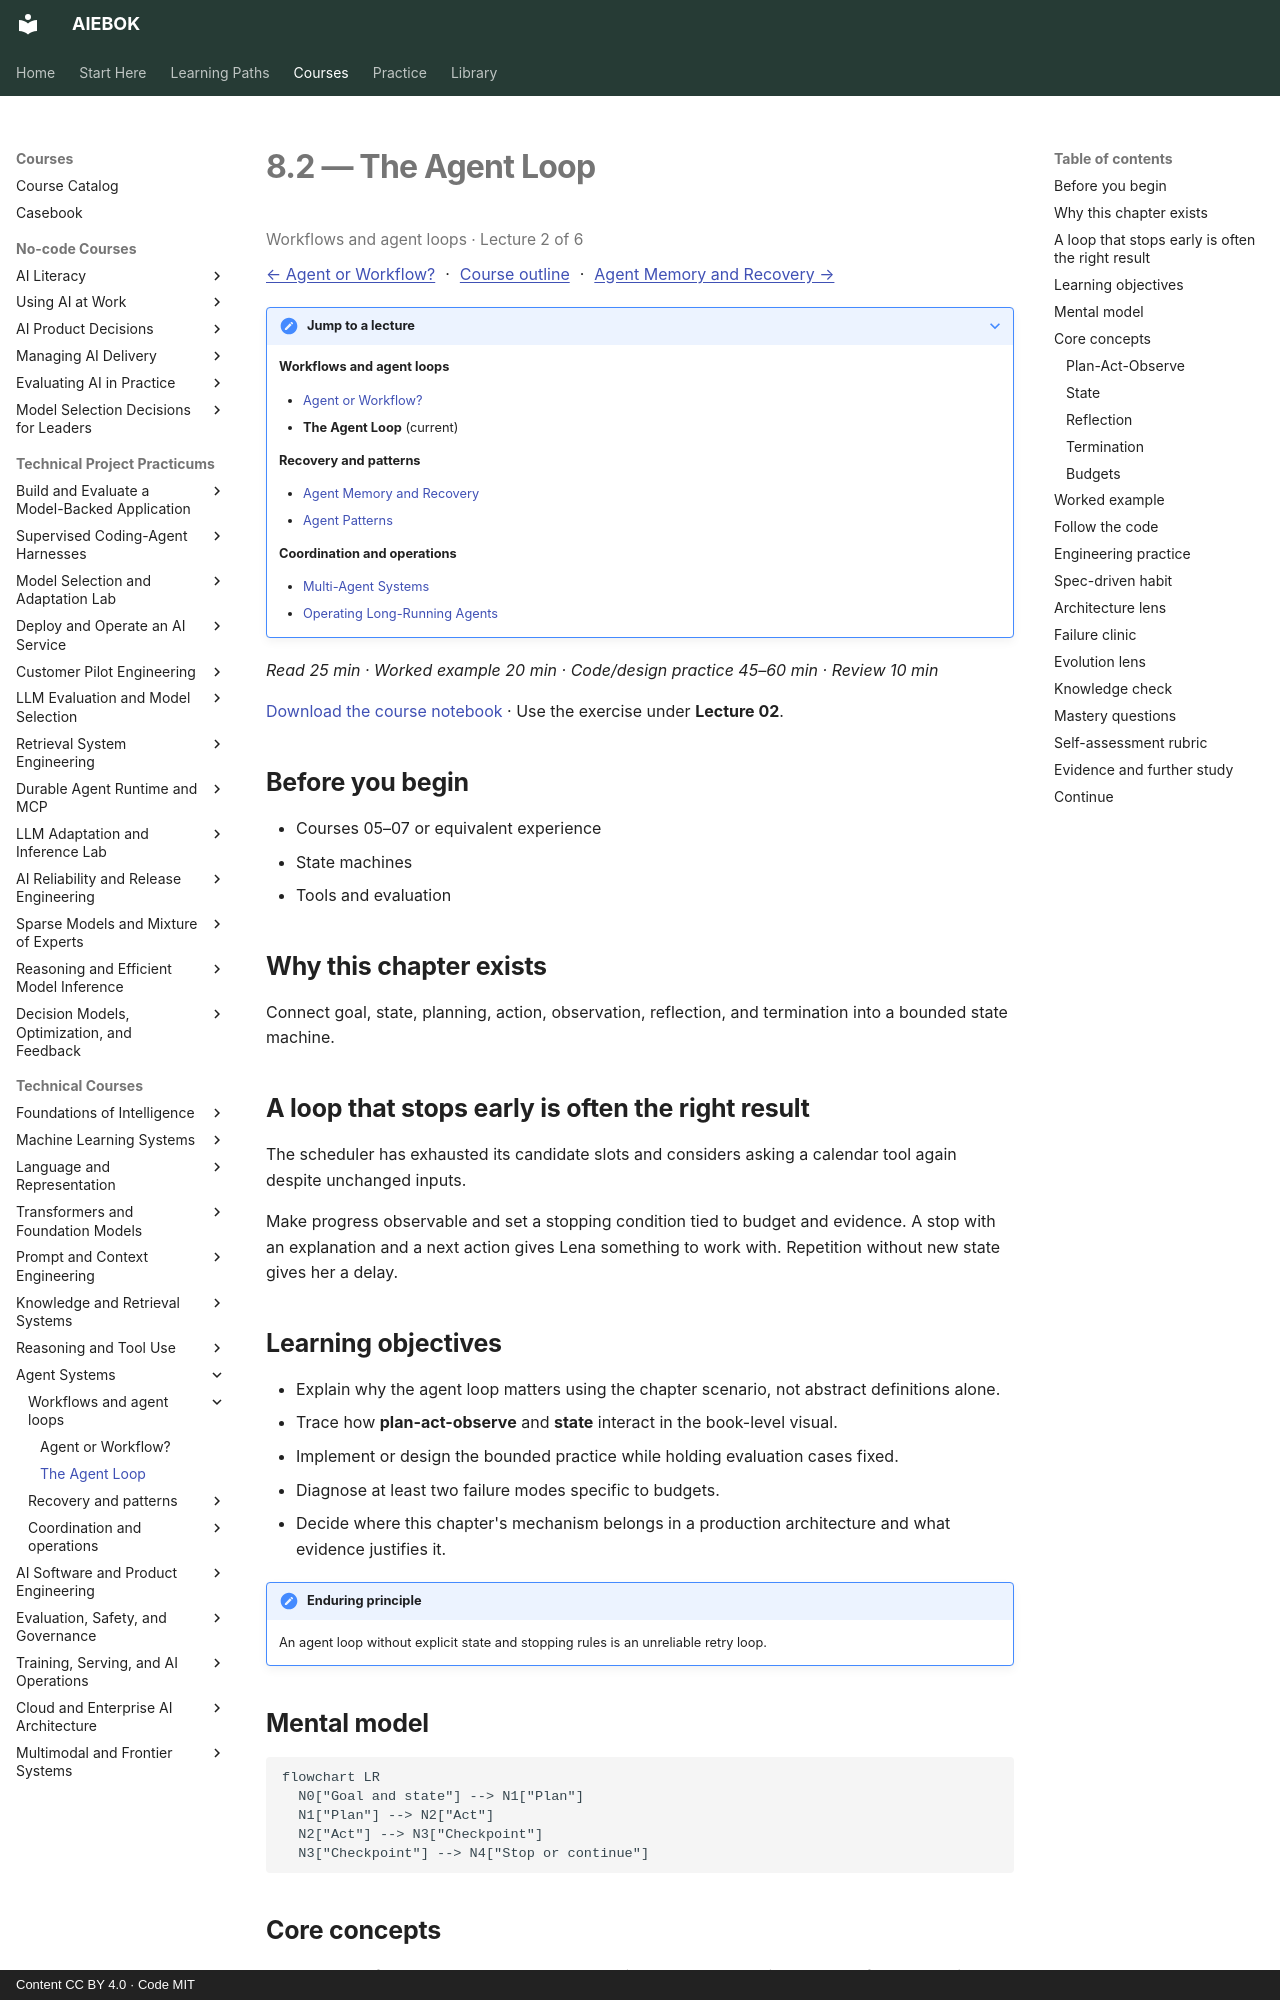

repository: mahalingam-inapp/aiebok · page: books/08-agent-systems/02-the-agent-loop/index.html · generator: mkdocs · copyright: Content CC BY 4.0 · Code MIT

# 8.2 — The Agent Loop

<p class="study-position" data-course="08-agent-systems" data-lecture="02-the-agent-loop.md">Workflows and agent loops · Lecture 2 of 6</p>

[← Agent or Workflow?](01-agent-or-workflow.md) · [Course outline](index.md#course-outline){ .study-overview } · [Agent Memory and Recovery →](03-agent-memory-and-recovery.md)
{: .study-directions }

??? note "Jump to a lecture"

    **Workflows and agent loops**

    - [Agent or Workflow?](01-agent-or-workflow.md)
    - **The Agent Loop** (current)

    **Recovery and patterns**

    - [Agent Memory and Recovery](03-agent-memory-and-recovery.md)
    - [Agent Patterns](04-agent-patterns.md)

    **Coordination and operations**

    - [Multi-Agent Systems](05-multi-agent-systems.md)
    - [Operating Long-Running Agents](06-operating-long-running-agents.md)

*Read 25 min · Worked example 20 min · Code/design practice 45–60 min · Review 10 min*

[Download the course notebook](../../assets/notebooks/08-agent-systems.ipynb){ download } · Use the exercise under **Lecture 02**.

## Before you begin

- Courses 05–07 or equivalent experience
- State machines
- Tools and evaluation

## Why this chapter exists

Connect goal, state, planning, action, observation, reflection, and termination into a bounded state machine.

## A loop that stops early is often the right result

The scheduler has exhausted its candidate slots and considers asking a calendar tool again despite unchanged inputs.

Make progress observable and set a stopping condition tied to budget and evidence. A stop with an explanation and a next action gives Lena something to work with. Repetition without new state gives her a delay.

## Learning objectives

- Explain why the agent loop matters using the chapter scenario, not abstract definitions alone.
- Trace how **plan-act-observe** and **state** interact in the book-level visual.
- Implement or design the bounded practice while holding evaluation cases fixed.
- Diagnose at least two failure modes specific to budgets.
- Decide where this chapter's mechanism belongs in a production architecture and what evidence justifies it.

!!! note "Enduring principle"
    An agent loop without explicit state and stopping rules is an unreliable retry loop.

## Mental model

```mermaid
flowchart LR
  N0["Goal and state"] --> N1["Plan"]
  N1["Plan"] --> N2["Act"]
  N2["Act"] --> N3["Checkpoint"]
  N3["Checkpoint"] --> N4["Stop or continue"]
```

## Core concepts

The concepts form a system, not a vocabulary list. Read each section below before attempting the practice exercise.

### Plan-Act-Observe

Plan–act–observe separates choosing the next action, executing it, and recording observations that update state. See the [Plan-Act-Observe concept card](../../concepts/cards/plan-act-observe.md).

**Example:** Agent plans 'create draft', executes, observes 'draft id=7', then plans verification instead of repeating creation.

**Evidence of understanding:** Log each cycle and show observations change subsequent plans, not identical repeats.
